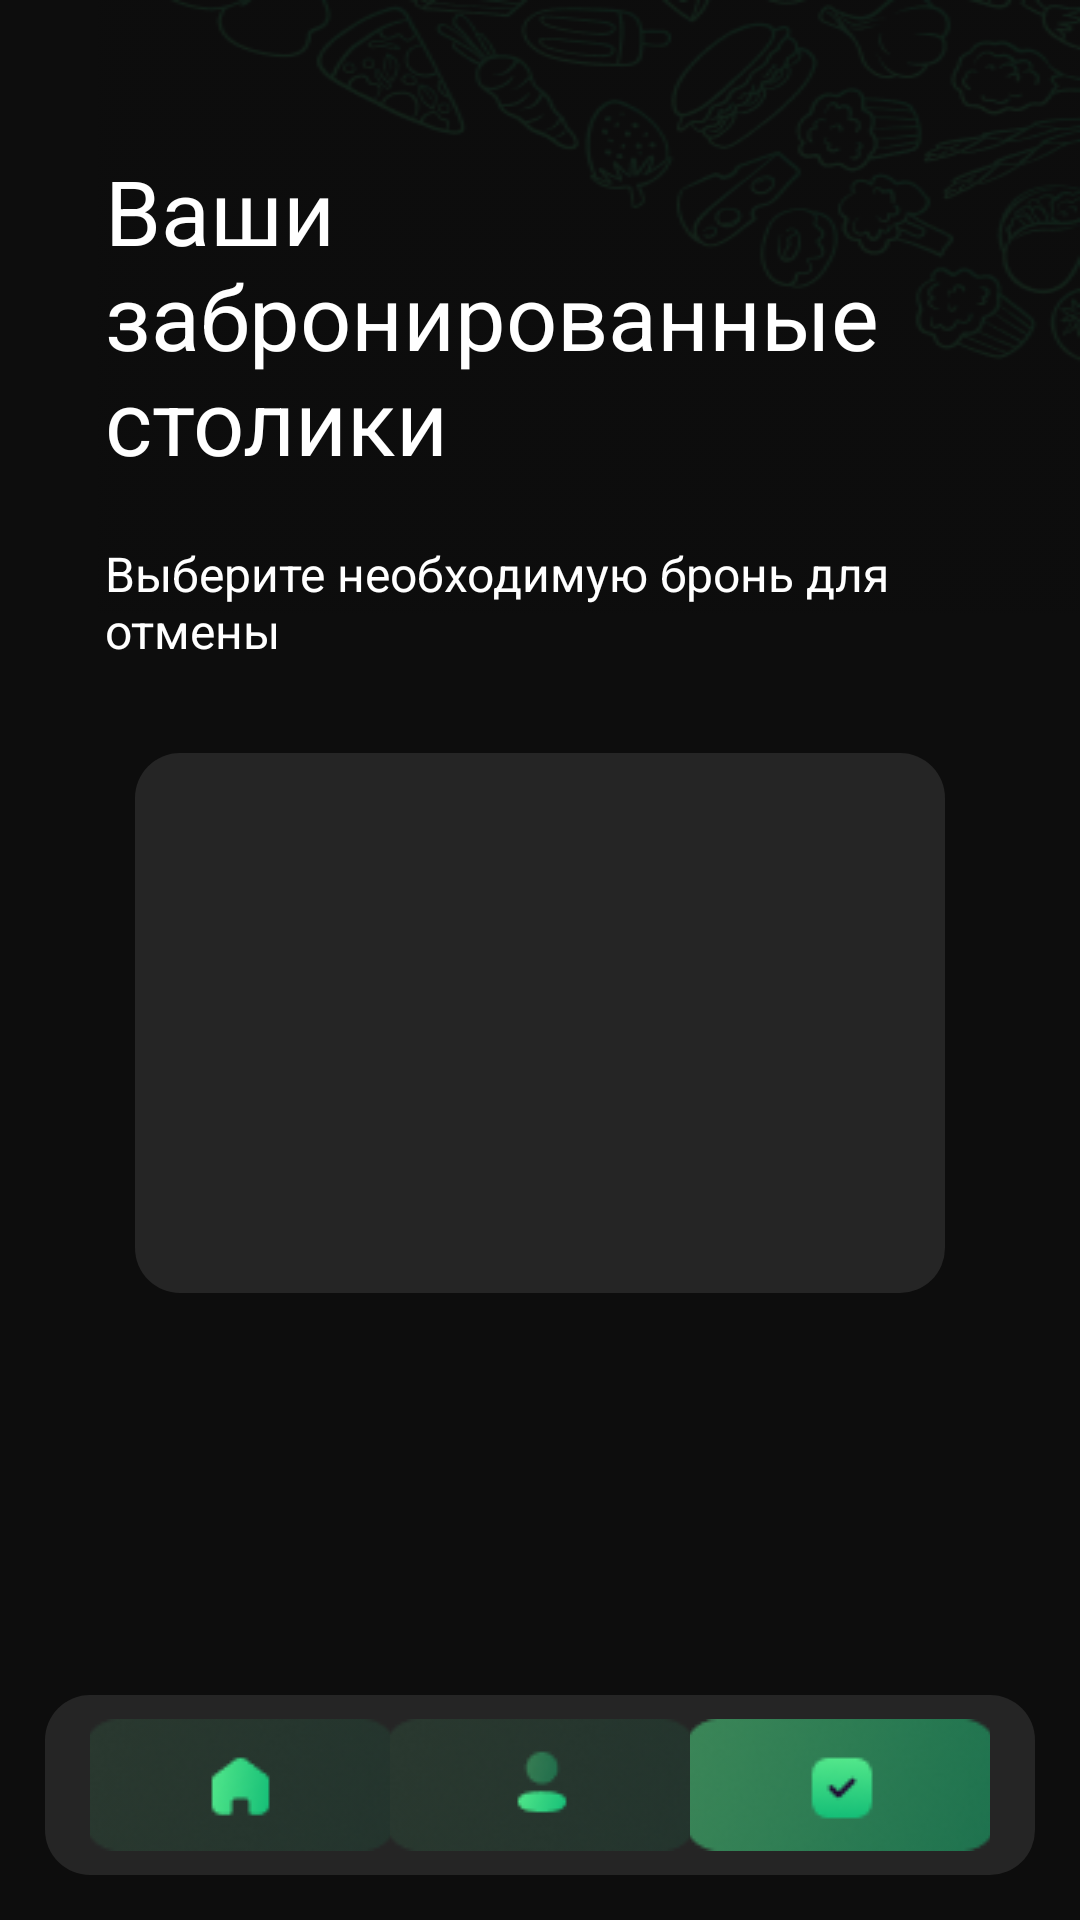

Write the Android layout XML for this screen, with the resource values it uses.
<!-- AndroidManifest.xml: application theme Theme.Stolik -->
<!-- res/layout/activity_my_tables.xml -->
<?xml version="1.0" encoding="utf-8"?>
<androidx.constraintlayout.widget.ConstraintLayout xmlns:android="http://schemas.android.com/apk/res/android"
    xmlns:app="http://schemas.android.com/apk/res-auto"
    xmlns:tools="http://schemas.android.com/tools"
    android:layout_width="match_parent"
    android:layout_height="match_parent"
    tools:context="MyTables">

    <ImageView
        android:id="@+id/imageView1"
        android:layout_width="match_parent"
        android:layout_height="match_parent"
        android:adjustViewBounds="true"
        android:scaleType="fitXY"
        app:srcCompat="@drawable/rectangle_564" />

    <ImageView
        android:id="@+id/imageView2"
        android:layout_width="match_parent"
        android:layout_height="match_parent"
        android:adjustViewBounds="true"
        android:scaleType="fitXY"
        app:srcCompat="@drawable/pattern2" />
    <RelativeLayout
        android:layout_width="match_parent"
        android:layout_height="match_parent"
        tools:ignore="MissingConstraints"
        android:layout_marginLeft="15dp"
        android:layout_marginRight="15dp"
        android:layout_marginTop="50dp"
        android:layout_marginBottom="15dp"
        >

        <LinearLayout
            android:layout_width="match_parent"
            android:layout_height="match_parent"
            android:orientation="vertical">

            <RelativeLayout
                android:layout_width="match_parent"
                android:layout_height="wrap_content">

                <TextView
                    android:id="@+id/textView5"
                    android:layout_width="300dp"
                    android:layout_height="wrap_content"
                    android:text="Ваши забронированные столики"
                    android:textColor="@color/white"
                    android:textSize="30sp"
                    android:layout_marginLeft="20dp"
                    />
            </RelativeLayout>


            <TextView
                android:id="@+id/textView"
                android:layout_width="match_parent"
                android:layout_height="wrap_content"
                android:text="Выберите необходимую бронь для отмены"
                android:textColor="@color/white"
                android:textSize="16sp"
                android:layout_marginTop="20dp"
                android:layout_marginLeft="20dp"
                android:layout_marginRight="20dp"
                />

            <LinearLayout
                android:layout_width="match_parent"
                android:layout_height="match_parent"
                android:orientation="vertical">

                <ScrollView
                    android:layout_width="match_parent"
                    android:layout_height="wrap_content"
                    android:layout_marginBottom="50dp"
                    >

                    <GridLayout
                        android:id="@+id/gridLayout"
                        android:layout_width="match_parent"
                        android:layout_height="wrap_content"
                        android:columnCount="2"
                        android:orientation="horizontal"
                        android:padding="20dp"
                        android:useDefaultMargins="true">
                        <RelativeLayout
                            android:layout_width="match_parent"
                            android:layout_height="180dp"
                            android:background="@drawable/edittext_bg"
                            android:layout_margin="10dp">
                        </RelativeLayout>
                    </GridLayout>

                </ScrollView>

            </LinearLayout>

        </LinearLayout>
        <LinearLayout
            android:layout_width="match_parent"
            android:layout_height="60dp"
            android:orientation="horizontal"
            android:layout_alignParentBottom="true"
            android:background="@drawable/edittext_bg"
            >

            <ImageButton
                android:id="@+id/imageButton2"
                android:layout_width="100dp"
                android:layout_height="50dp"
                android:background="@null"
                app:srcCompat="@drawable/icon_home_passive"
                android:layout_gravity="start|center_vertical"
                android:layout_marginLeft="15dp"
                />
            <LinearLayout
                android:layout_width="0dp"
                android:layout_height="match_parent"
                android:layout_weight="1"
                android:orientation="horizontal"
                android:gravity="center">

                <ImageButton
                    android:id="@+id/imageButton3"
                    android:layout_width="100dp"
                    android:layout_height="50dp"
                    android:background="@null"
                    android:src="@drawable/icon_person_passive"
                    android:layout_gravity="center_vertical" />

            </LinearLayout>

            <ImageButton
                android:id="@+id/imageButton4"
                android:layout_width="100dp"
                android:layout_height="50dp"
                android:background="@null"
                android:src="@drawable/icon_check_active"
                android:layout_gravity="end|center_vertical"
                android:layout_marginRight="15dp"/>

        </LinearLayout>
    </RelativeLayout>
</androidx.constraintlayout.widget.ConstraintLayout>
<!-- resources referenced by this layout -->
<resources>
  <!-- drawable edittext_bg (drawable) -->
  <?xml version="1.0" encoding="utf-8"?>
      <shape xmlns:android="http://schemas.android.com/apk/res/android">
          <solid android:color="#252525" />
          <corners android:radius="15dp" />
      </shape>
  <!-- drawable icon_check_active: png bitmap (drawable, 5559 bytes) -->
  <!-- drawable icon_home_passive: png bitmap (drawable, 6011 bytes) -->
  <!-- drawable icon_person_passive: png bitmap (drawable, 6048 bytes) -->
  <!-- drawable pattern2: png bitmap (drawable, 30676 bytes) -->
  <!-- drawable rectangle_564: png bitmap (drawable, 2875 bytes) -->
  <style name="Theme.Stolik" parent="Theme.MaterialComponents.DayNight.NoActionBar">
          
          <item name="colorPrimary">@color/purple_500</item>
          <item name="colorPrimaryVariant">@color/purple_700</item>
          <item name="colorOnPrimary">@color/white</item>
          
          <item name="colorSecondary">@color/teal_200</item>
          <item name="colorSecondaryVariant">@color/teal_700</item>
          <item name="colorOnSecondary">@color/black</item>
          
          <item name="android:statusBarColor">?attr/colorPrimaryVariant</item>
          
      </style>
  <!-- not gathered from this repository: default colours our renderer supplied (Android Studio template values) -->
  <color name="purple_500">#FF6200EE</color>
  <color name="purple_700">#FF3700B3</color>
  <color name="teal_200">#FF03DAC5</color>
  <color name="teal_700">#FF018786</color>
  <color name="black">#FF000000</color>
  <color name="white">#FFFFFFFF</color>
</resources>
